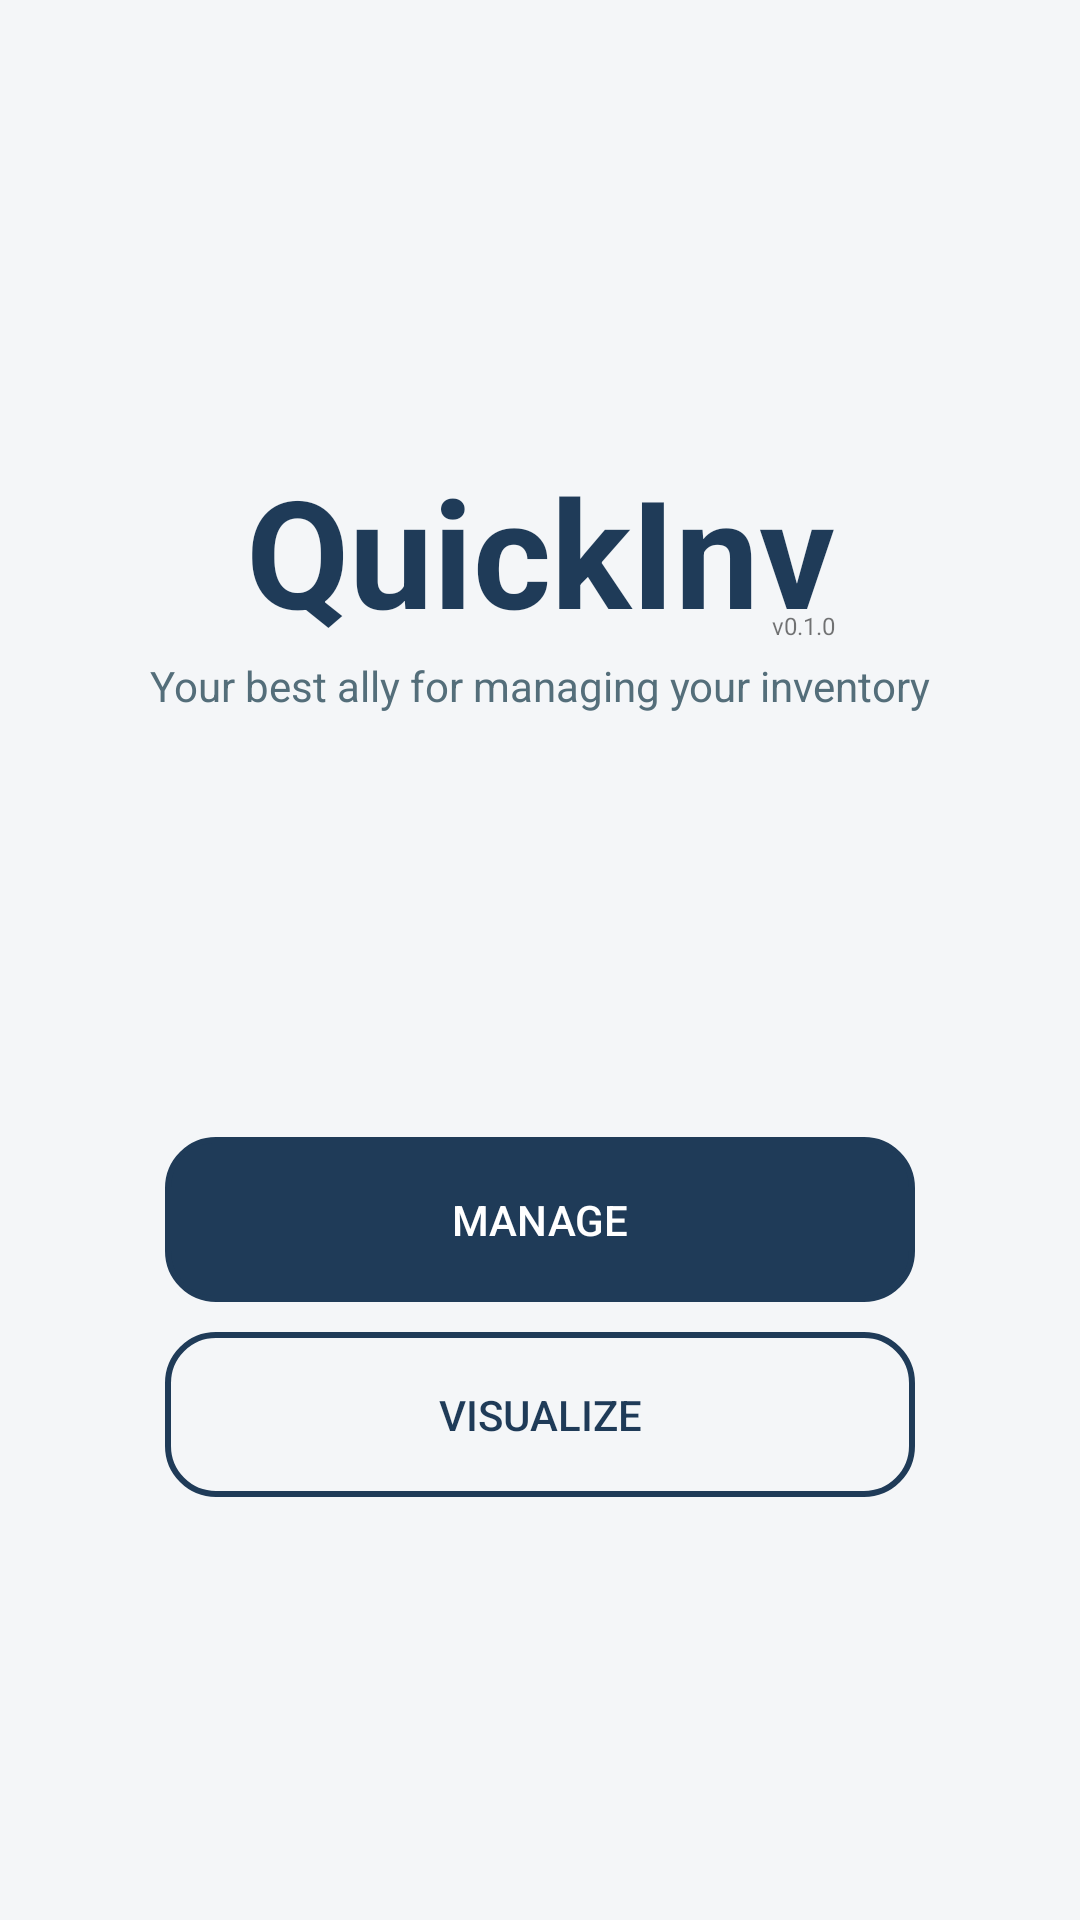

Reconstruct the res/layout file that produces this screen, plus the resources it refers to.
<!-- AndroidManifest.xml: application theme Theme.SideBar.NoActionBar -->
<!-- res/layout/fragment_home.xml -->
<?xml version="1.0" encoding="utf-8"?>
<androidx.constraintlayout.widget.ConstraintLayout xmlns:android="http://schemas.android.com/apk/res/android"
    xmlns:app="http://schemas.android.com/apk/res-auto"
    xmlns:tools="http://schemas.android.com/tools"
    android:layout_width="match_parent"
    android:layout_height="match_parent"
    tools:context="aahl.quickinv.ui.home.HomeFragment"
    android:background="@color/background_screen"
    >

    <ImageView
        android:id="@+id/ivFondoHome"
        android:layout_width="match_parent"
        android:layout_height="match_parent"
        android:scaleType="centerCrop"
        android:alpha="0.5"/>

    <ImageView
        android:id="@+id/ivLogoHome"
        android:layout_width="120dp"
        android:layout_height="120dp"
        app:layout_constraintTop_toTopOf="parent"
        app:layout_constraintLeft_toLeftOf="parent"
        app:layout_constraintRight_toRightOf="parent"
        android:layout_marginTop="20dp"
        android:background="@drawable/packaging"/>

    <TextView
        android:id="@+id/tvTituloHome"
        android:layout_width="wrap_content"
        android:layout_height="wrap_content"
        app:layout_constraintTop_toBottomOf="@id/ivLogoHome"
        app:layout_constraintRight_toRightOf="parent"
        app:layout_constraintLeft_toLeftOf="parent"
        android:layout_marginTop="10dp"
        android:text="QuickInv"
        android:textSize="50dp"
        android:textStyle="bold"
        android:textColor="@color/brand_primary"
        android:gravity="center"/>

    <TextView
        android:id="@+id/tvSubtituloHome"
        android:layout_width="wrap_content"
        android:layout_height="wrap_content"
        app:layout_constraintTop_toBottomOf="@id/tvTituloHome"
        app:layout_constraintEnd_toEndOf="@id/tvTituloHome"
        android:layout_marginTop="-14dp"
        android:text="v0.1.0"
        android:textSize="8dp"
        />

    <TextView
        android:id="@+id/tvDescripcionApp"
        android:layout_width="match_parent"
        android:layout_height="wrap_content"
        app:layout_constraintTop_toBottomOf="@id/tvSubtituloHome"
        android:layout_marginTop="5dp"
        android:layout_marginHorizontal="20dp"
        android:gravity="center"
        android:textColor="@color/text_secondary"
        android:text="Your best ally for managing your inventory"
        />



    <LinearLayout
        android:layout_width="0dp"
        android:layout_height="0dp"
        android:layout_marginHorizontal="20dp"
        app:layout_constraintTop_toBottomOf="@id/tvDescripcionApp"
        app:layout_constraintBottom_toBottomOf="parent"
        app:layout_constraintRight_toRightOf="parent"
        app:layout_constraintLeft_toLeftOf="parent"
        android:gravity="center"
        android:orientation="vertical"
        >

        <LinearLayout
            android:layout_width="250dp"
            android:layout_height="wrap_content"
            android:orientation="vertical">

            <Button
                android:background="@drawable/home_btn_bg"
                android:backgroundTint="@color/brand_primary"
                android:id="@+id/btnNavegarManage"
                android:layout_width="match_parent"
                android:layout_height="wrap_content"
                android:textColor="@color/white"
                android:text="Manage"
                />

            <Button
                android:background="@drawable/home_btn_bg"
                android:id="@+id/btnNavegarVisualizer"
                android:layout_width="match_parent"
                android:layout_height="wrap_content"
                android:layout_marginTop="10dp"
                android:textColor="@color/brand_primary"
                android:text="Visualize"/>

        </LinearLayout>



    </LinearLayout>


</androidx.constraintlayout.widget.ConstraintLayout>
<!-- resources referenced by this layout -->
<resources>
  <color name="background_screen">#F4F6F8</color>
  <color name="brand_primary">#1F3B58</color>
  <color name="text_secondary">#546E7A</color>
  <color name="white">#FFFFFFFF</color>
  <!-- drawable home_btn_bg (drawable) -->
  <?xml version="1.0" encoding="utf-8"?>
  <shape
      xmlns:android="http://schemas.android.com/apk/res/android"
      android:shape="rectangle">
      <stroke android:color="@color/brand_primary" android:width="2dp"/>
      <padding android:top="18dp" android:bottom="18dp"/>
      <corners android:radius="16dp"/>
  </shape>
  <style name="Theme.SideBar.NoActionBar" parent="Theme.AppCompat.Light.NoActionBar">
          
          <item name="colorPrimary">@color/brand_primary</item>
          <item name="colorPrimaryVariant">@color/brand_primary</item>
          <item name="colorOnPrimary">@color/text_button</item>
  
          
          <item name="colorPrimaryDark">@color/brand_primary</item>
          <item name="colorAccent">@color/brand_accent</item>
  
          
          <item name="colorSecondary">@color/brand_accent</item>
          <item name="colorSecondaryVariant">@color/brand_accent</item>
          <item name="colorOnSecondary">@color/text_primary</item> 
  
          
          <item name="android:statusBarColor">?attr/colorPrimaryVariant</item>
  
          
          <item name="android:windowBackground">@color/background_screen</item>
  
          
      </style>
  <color name="text_button">#FFFFFF</color>
  <color name="brand_accent">#F4D03F</color>
  <color name="text_primary">#1F3B58</color>
</resources>
